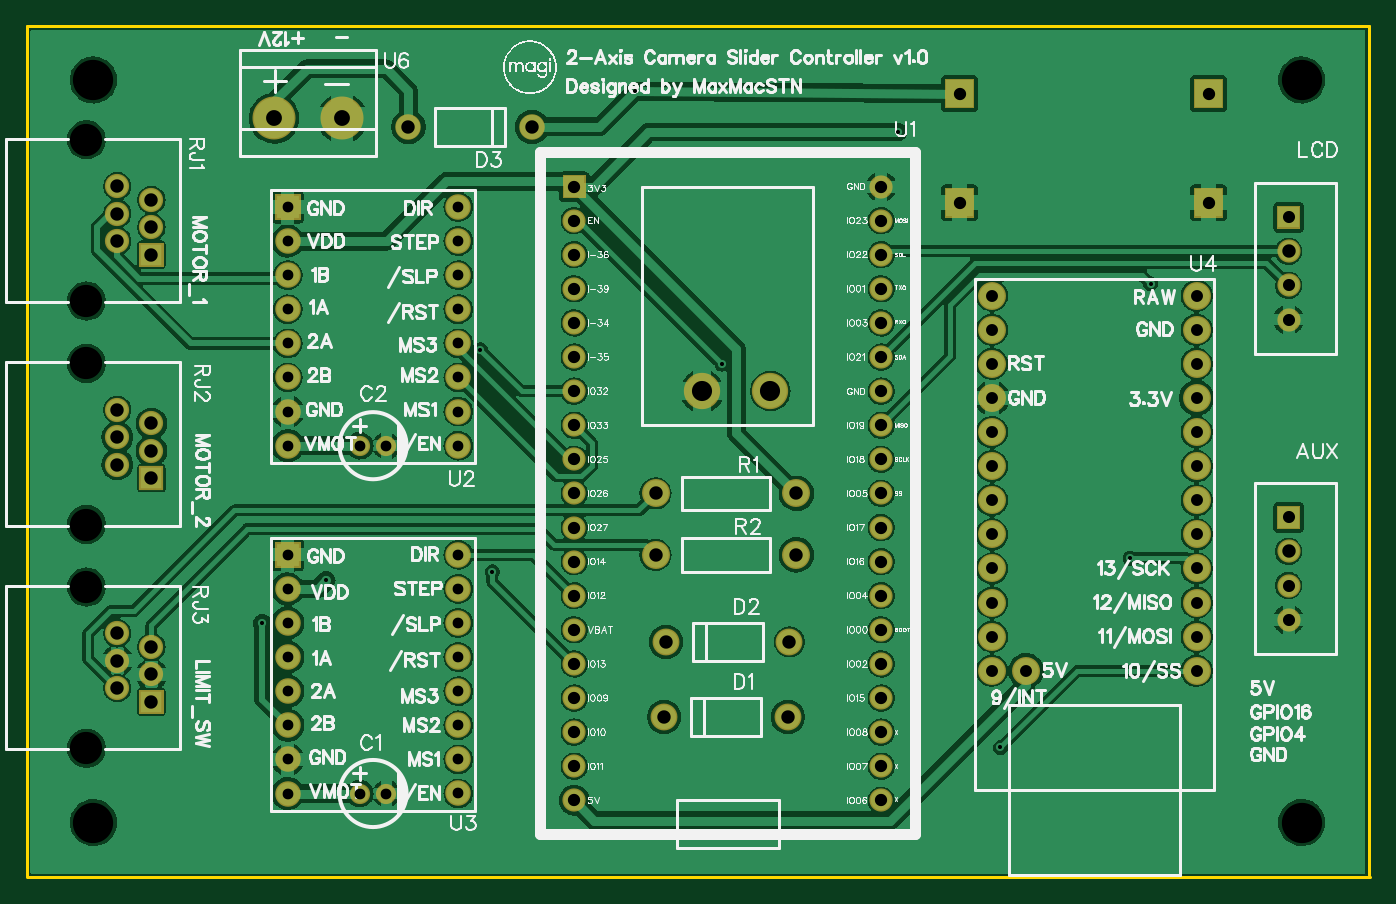
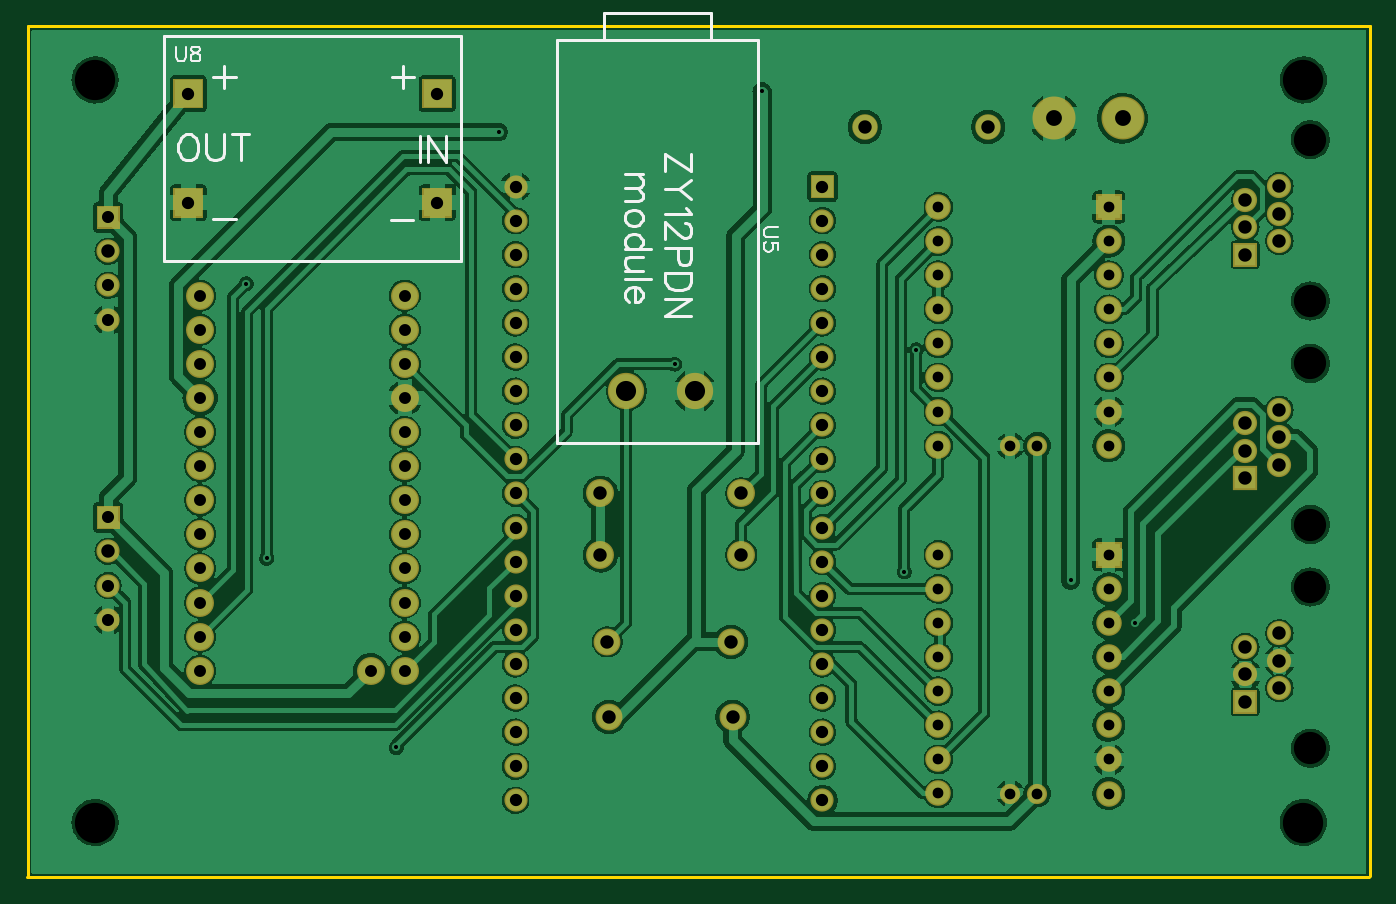
Circuit board: 9 layer files. Board 100.0 x 63.4 mm.
- outline: Gerber_BoardOutline.GKO (555 bytes)
- bottom_copper: Gerber_BottomLayer.GBL (174521 bytes)
- bottom_silk: Gerber_BottomSilkLayer.GBO (6633 bytes)
- bottom_mask: Gerber_BottomSolderMaskLayer.GBS (5167 bytes)
- drill: Gerber_Drill_NPTH.DRL (457 bytes)
- drill: Gerber_Drill_PTH.DRL (2819 bytes)
- top_copper: Gerber_TopLayer.GTL (177264 bytes)
- top_silk: Gerber_TopSilkLayer.GTO (126581 bytes)
- top_mask: Gerber_TopSolderMaskLayer.GTS (5164 bytes)

=== outline: Gerber_BoardOutline.GKO ===
G04 Layer: BoardOutline*
G04 EasyEDA v6.4.21, 2021-08-26T11:40:12+07:00*
G04 98b3a99d5edf45cba19c310b5ac684a5,c12403d6b0f2427aab4c21fec57e8719,10*
G04 Gerber Generator version 0.2*
G04 Scale: 100 percent, Rotated: No, Reflected: No *
G04 Dimensions in millimeters *
G04 leading zeros omitted , absolute positions ,4 integer and 5 decimal *
%FSLAX45Y45*%
%MOMM*%

%ADD10C,0.2540*%
D10*
X762000Y6832600D02*
G01*
X10756900Y6832600D01*
X10756900Y508000D01*
X762000Y499998D02*
G01*
X762000Y6832600D01*
X10765797Y495297D02*
G01*
X765799Y495297D01*

%LPD*%
M02*

=== bottom_copper: Gerber_BottomLayer.GBL (174521 bytes, source omitted) ===
=== bottom_silk: Gerber_BottomSilkLayer.GBO (6633 bytes, source omitted) ===
=== bottom_mask: Gerber_BottomSolderMaskLayer.GBS ===
G04 Layer: BottomSolderMaskLayer*
G04 EasyEDA v6.4.21, 2021-08-26T11:40:12+07:00*
G04 98b3a99d5edf45cba19c310b5ac684a5,c12403d6b0f2427aab4c21fec57e8719,10*
G04 Gerber Generator version 0.2*
G04 Scale: 100 percent, Rotated: No, Reflected: No *
G04 Dimensions in millimeters *
G04 leading zeros omitted , absolute positions ,4 integer and 5 decimal *
%FSLAX45Y45*%
%MOMM*%

%ADD34C,2.7032*%
%ADD35C,1.9016*%
%ADD37C,1.9032*%
%ADD38C,2.0828*%
%ADD40C,1.7272*%
%ADD41C,1.5032*%
%ADD42C,1.8032*%
%ADD43R,1.8032X1.8032*%
%ADD44C,2.0032*%
%ADD45C,3.2032*%

%LPD*%
G36*
X7598663Y6220713D02*
G01*
X7598663Y6440931D01*
X7819136Y6440931D01*
X7819136Y6220713D01*
G37*
G36*
X9452863Y6220713D02*
G01*
X9452863Y6440931D01*
X9673336Y6440931D01*
X9673336Y6220713D01*
G37*
G36*
X9452863Y5407913D02*
G01*
X9452863Y5628131D01*
X9673336Y5628131D01*
X9673336Y5407913D01*
G37*
G36*
X7598663Y5407913D02*
G01*
X7598663Y5628131D01*
X7819136Y5628131D01*
X7819136Y5407913D01*
G37*
D34*
G01*
X5791200Y4114800D03*
G01*
X6299200Y4114800D03*
D35*
G01*
X4523993Y6083300D03*
G01*
X3604006Y6083300D03*
G36*
X2609850Y5391150D02*
G01*
X2609850Y5581650D01*
X2800350Y5581650D01*
X2800350Y5391150D01*
G37*
D37*
G01*
X2705100Y5232400D03*
G01*
X2705100Y4978400D03*
G01*
X2705100Y4724400D03*
G01*
X2705100Y4470400D03*
G01*
X2705100Y4216400D03*
G01*
X2705100Y3962400D03*
G01*
X2705100Y3708400D03*
G01*
X3974896Y3708552D03*
G01*
X3974896Y3962552D03*
G01*
X3974896Y4216552D03*
G01*
X3974896Y4470552D03*
G01*
X3974896Y4724552D03*
G01*
X3974896Y4978552D03*
G01*
X3974896Y5232552D03*
G01*
X3974896Y5486552D03*
G36*
X2609850Y2800350D02*
G01*
X2609850Y2990850D01*
X2800350Y2990850D01*
X2800350Y2800350D01*
G37*
G01*
X2705100Y2641600D03*
G01*
X2705100Y2387600D03*
G01*
X2705100Y2133600D03*
G01*
X2705100Y1879600D03*
G01*
X2705100Y1625600D03*
G01*
X2705100Y1371600D03*
G01*
X2705100Y1117600D03*
G01*
X3974896Y1117752D03*
G01*
X3974896Y1371752D03*
G01*
X3974896Y1625752D03*
G01*
X3974896Y1879752D03*
G01*
X3974896Y2133752D03*
G01*
X3974896Y2387752D03*
G01*
X3974896Y2641752D03*
G01*
X3974896Y2895752D03*
D38*
G01*
X7950200Y4826000D03*
G01*
X7950200Y4572000D03*
G01*
X7950200Y4318000D03*
G01*
X7950200Y4064000D03*
G01*
X7950200Y3810000D03*
G01*
X7950200Y3556000D03*
G01*
X7950200Y3302000D03*
G01*
X7950200Y3048000D03*
G01*
X7950200Y2794000D03*
G01*
X7950200Y2540000D03*
G01*
X7950200Y2286000D03*
G01*
X7950200Y2032000D03*
G01*
X9474200Y2032000D03*
G01*
X9474200Y2286000D03*
G01*
X9474200Y2540000D03*
G01*
X9474200Y2794000D03*
G01*
X9474200Y3048000D03*
G01*
X9474200Y3302000D03*
G01*
X9474200Y3556000D03*
G01*
X9474200Y3810000D03*
G01*
X9474200Y4064000D03*
G01*
X9474200Y4318000D03*
G01*
X9474200Y4572000D03*
G01*
X9474200Y4826000D03*
G01*
X8204200Y2032000D03*
G36*
X4752340Y5552439D02*
G01*
X4752340Y5725160D01*
X4925059Y5725160D01*
X4925059Y5552439D01*
G37*
D40*
G01*
X4838700Y5384800D03*
G01*
X4838700Y5130800D03*
G01*
X4838700Y4876800D03*
G01*
X4838700Y4622800D03*
G01*
X4838700Y4368800D03*
G01*
X4838700Y4114800D03*
G01*
X4838700Y3860800D03*
G01*
X4838700Y3606800D03*
G01*
X4838700Y3352800D03*
G01*
X4838700Y3098800D03*
G01*
X4838700Y2844800D03*
G01*
X4838700Y2590800D03*
G01*
X4838700Y2336800D03*
G01*
X4838700Y2082800D03*
G01*
X4838700Y1828800D03*
G01*
X4838700Y1574800D03*
G01*
X4838700Y1320800D03*
G01*
X4838700Y1066800D03*
G01*
X7124700Y1066800D03*
G01*
X7124700Y1320800D03*
G01*
X7124700Y1574800D03*
G01*
X7124700Y1828800D03*
G01*
X7124700Y2082800D03*
G01*
X7124700Y2336800D03*
G01*
X7124700Y2590800D03*
G01*
X7124700Y2844800D03*
G01*
X7124700Y3098800D03*
G01*
X7124700Y3352800D03*
G01*
X7124700Y3606800D03*
G01*
X7124700Y3860800D03*
G01*
X7124700Y4114800D03*
G01*
X7124700Y4368800D03*
G01*
X7124700Y4622800D03*
G01*
X7124700Y4876800D03*
G01*
X7124700Y5130800D03*
G01*
X7124700Y5384800D03*
G01*
X7124700Y5638800D03*
D41*
G01*
X3240100Y1117600D03*
G01*
X3440099Y1117600D03*
G01*
X3240100Y3708400D03*
G01*
X3440099Y3708400D03*
D42*
G01*
X1435100Y5437378D03*
G01*
X1689100Y5335396D03*
G01*
X1435100Y5233390D03*
G36*
X1598929Y5041137D02*
G01*
X1598929Y5221478D01*
X1779270Y5221478D01*
X1779270Y5041137D01*
G37*
G01*
X1435100Y5641390D03*
G01*
X1689100Y5539384D03*
G01*
X1435100Y3772077D03*
G01*
X1689100Y3670096D03*
G01*
X1435100Y3568090D03*
D43*
G01*
X1689100Y3466084D03*
D42*
G01*
X1435100Y3976090D03*
G01*
X1689100Y3874084D03*
D38*
G01*
X5444007Y3352800D03*
G01*
X6493992Y3352800D03*
G01*
X5444007Y2895600D03*
G01*
X6493992Y2895600D03*
D42*
G01*
X1435100Y2106777D03*
G01*
X1689100Y2004796D03*
G01*
X1435100Y1902790D03*
G36*
X1598929Y1710689D02*
G01*
X1598929Y1891029D01*
X1779270Y1891029D01*
X1779270Y1710689D01*
G37*
G01*
X1435100Y2310790D03*
G01*
X1689100Y2208784D03*
D44*
G01*
X5509006Y1689100D03*
G01*
X6428993Y1689100D03*
G01*
X5521706Y2247900D03*
G01*
X6441693Y2247900D03*
D45*
G01*
X3111500Y6146800D03*
G01*
X2603500Y6146800D03*
D40*
G01*
X10160000Y2413000D03*
G01*
X10160000Y2667000D03*
G01*
X10160000Y2921000D03*
G36*
X10073640Y3088639D02*
G01*
X10073640Y3261360D01*
X10246359Y3261360D01*
X10246359Y3088639D01*
G37*
G01*
X10160000Y4648200D03*
G01*
X10160000Y4902200D03*
G01*
X10160000Y5156200D03*
G36*
X10073640Y5323839D02*
G01*
X10073640Y5496560D01*
X10246359Y5496560D01*
X10246359Y5323839D01*
G37*
M02*

=== drill: Gerber_Drill_NPTH.DRL ===
M48
METRIC,LZ,000.000
;FILE_FORMAT=3:3
;TYPE=NON_PLATED
;Layer: Drill NPTH
;EasyEDA v6.4.21, 2021-08-26T11:40:12+07:00
;98b3a99d5edf45cba19c310b5ac684a5,c12403d6b0f2427aab4c21fec57e8719,10
;Gerber Generator version 0.2
;Holesize 1 = 2.400 mm
T01C2.400
;Holesize 2 = 3.000 mm
T02C3.000
%
G05
G90
T01
X012051Y059864
X012051Y047864
X012051Y043211
X012051Y031211
X012051Y026558
X012051Y014558
T02
X012573Y009017
X012573Y064326
X102573Y009017
X102573Y064326
M30

=== drill: Gerber_Drill_PTH.DRL ===
M48
METRIC,LZ,000.000
;FILE_FORMAT=3:3
;TYPE=PLATED
;Layer: Drill PTH
;EasyEDA v6.4.21, 2021-08-26T11:40:12+07:00
;98b3a99d5edf45cba19c310b5ac684a5,c12403d6b0f2427aab4c21fec57e8719,10
;Gerber Generator version 0.2
;Holesize 1 = 0.305 mm
T01C0.305
;Holesize 2 = 0.800 mm
T02C0.800
;Holesize 3 = 0.889 mm
T03C0.889
;Holesize 4 = 0.901 mm
T04C0.901
;Holesize 5 = 0.915 mm
T05C0.915
;Holesize 6 = 1.000 mm
T06C1.000
;Holesize 7 = 1.180 mm
T07C1.180
;Holesize 8 = 1.501 mm
T08C1.501
%
G05
G90
T01
X089789Y028702
X059400Y043165
X052906Y063490
X091313Y049149
X080137Y014605
X025146Y023876
X041399Y044219
X042291Y027686
X072517Y060452
X029903Y027054
T02
X027051Y054864
X027051Y052324
X027051Y049784
X027051Y047244
X027051Y044704
X027051Y042164
X027051Y039624
X027051Y037084
X039749Y037086
X039749Y039626
X039749Y042166
X039749Y044706
X039749Y047246
X039749Y049786
X039749Y052326
X039749Y054866
X027051Y028956
X027051Y026416
X027051Y023876
X027051Y021336
X027051Y018796
X027051Y016256
X027051Y013716
X027051Y011176
X039749Y011178
X039749Y013718
X039749Y016258
X039749Y018798
X039749Y021338
X039749Y023878
X039749Y026418
X039749Y028958
X032401Y011176
X034401Y011176
X032401Y037084
X034401Y037084
T03
X079502Y048260
X079502Y045720
X079502Y043180
X079502Y040640
X079502Y038100
X079502Y035560
X079502Y033020
X079502Y030480
X079502Y027940
X079502Y025400
X079502Y022860
X079502Y020320
X094742Y020320
X094742Y022860
X094742Y025400
X094742Y027940
X094742Y030480
X094742Y033020
X094742Y035560
X094742Y038100
X094742Y040640
X094742Y043180
X094742Y045720
X094742Y048260
X082042Y020320
T04
X101600Y024130
X101600Y026670
X101600Y031750
X101600Y046482
X101600Y049022
X101600Y054102
T05
X077089Y063308
X095631Y063308
X095631Y055180
X077089Y055180
X048387Y056388
X048387Y053848
X048387Y051308
X048387Y048768
X048387Y046228
X048387Y043688
X048387Y041148
X048387Y038608
X048387Y036068
X048387Y033528
X048387Y030988
X048387Y028448
X048387Y025908
X048387Y023368
X048387Y020828
X048387Y018288
X048387Y015748
X048387Y013208
X048387Y010668
X071247Y010668
X071247Y013208
X071247Y015748
X071247Y018288
X071247Y020828
X071247Y023368
X071247Y025908
X071247Y028448
X071247Y030988
X071247Y033528
X071247Y036068
X071247Y038608
X071247Y041148
X071247Y043688
X071247Y046228
X071247Y048768
X071247Y051308
X071247Y053848
X071247Y056388
T06
X045240Y060833
X036040Y060833
X014351Y054374
X016891Y053354
X014351Y052334
X016891Y051314
X014351Y056414
X016891Y055394
X014351Y037721
X016891Y036701
X014351Y035681
X016891Y034661
X014351Y039761
X016891Y038741
X054440Y033528
X064940Y033528
X054440Y028956
X064940Y028956
X014351Y021068
X016891Y020048
X014351Y019028
X016891Y018008
X014351Y023108
X016891Y022088
X055090Y016891
X064290Y016891
X055217Y022479
X064417Y022479
X101600Y029210
X101600Y051562
T07
X031115Y061468
X026035Y061468
T08
X057912Y041148
X062992Y041148
M30

=== top_copper: Gerber_TopLayer.GTL (177264 bytes, source omitted) ===
=== top_silk: Gerber_TopSilkLayer.GTO (126581 bytes, source omitted) ===
=== top_mask: Gerber_TopSolderMaskLayer.GTS ===
G04 Layer: TopSolderMaskLayer*
G04 EasyEDA v6.4.21, 2021-08-26T11:40:12+07:00*
G04 98b3a99d5edf45cba19c310b5ac684a5,c12403d6b0f2427aab4c21fec57e8719,10*
G04 Gerber Generator version 0.2*
G04 Scale: 100 percent, Rotated: No, Reflected: No *
G04 Dimensions in millimeters *
G04 leading zeros omitted , absolute positions ,4 integer and 5 decimal *
%FSLAX45Y45*%
%MOMM*%

%ADD34C,2.7032*%
%ADD35C,1.9016*%
%ADD37C,1.9032*%
%ADD38C,2.0828*%
%ADD40C,1.7272*%
%ADD41C,1.5032*%
%ADD42C,1.8032*%
%ADD43R,1.8032X1.8032*%
%ADD44C,2.0032*%
%ADD45C,3.2032*%

%LPD*%
G36*
X7598663Y6220713D02*
G01*
X7598663Y6440931D01*
X7819136Y6440931D01*
X7819136Y6220713D01*
G37*
G36*
X9452863Y6220713D02*
G01*
X9452863Y6440931D01*
X9673336Y6440931D01*
X9673336Y6220713D01*
G37*
G36*
X9452863Y5407913D02*
G01*
X9452863Y5628131D01*
X9673336Y5628131D01*
X9673336Y5407913D01*
G37*
G36*
X7598663Y5407913D02*
G01*
X7598663Y5628131D01*
X7819136Y5628131D01*
X7819136Y5407913D01*
G37*
D34*
G01*
X5791200Y4114800D03*
G01*
X6299200Y4114800D03*
D35*
G01*
X4523993Y6083300D03*
G01*
X3604006Y6083300D03*
G36*
X2609850Y5391150D02*
G01*
X2609850Y5581650D01*
X2800350Y5581650D01*
X2800350Y5391150D01*
G37*
D37*
G01*
X2705100Y5232400D03*
G01*
X2705100Y4978400D03*
G01*
X2705100Y4724400D03*
G01*
X2705100Y4470400D03*
G01*
X2705100Y4216400D03*
G01*
X2705100Y3962400D03*
G01*
X2705100Y3708400D03*
G01*
X3974896Y3708552D03*
G01*
X3974896Y3962552D03*
G01*
X3974896Y4216552D03*
G01*
X3974896Y4470552D03*
G01*
X3974896Y4724552D03*
G01*
X3974896Y4978552D03*
G01*
X3974896Y5232552D03*
G01*
X3974896Y5486552D03*
G36*
X2609850Y2800350D02*
G01*
X2609850Y2990850D01*
X2800350Y2990850D01*
X2800350Y2800350D01*
G37*
G01*
X2705100Y2641600D03*
G01*
X2705100Y2387600D03*
G01*
X2705100Y2133600D03*
G01*
X2705100Y1879600D03*
G01*
X2705100Y1625600D03*
G01*
X2705100Y1371600D03*
G01*
X2705100Y1117600D03*
G01*
X3974896Y1117752D03*
G01*
X3974896Y1371752D03*
G01*
X3974896Y1625752D03*
G01*
X3974896Y1879752D03*
G01*
X3974896Y2133752D03*
G01*
X3974896Y2387752D03*
G01*
X3974896Y2641752D03*
G01*
X3974896Y2895752D03*
D38*
G01*
X7950200Y4826000D03*
G01*
X7950200Y4572000D03*
G01*
X7950200Y4318000D03*
G01*
X7950200Y4064000D03*
G01*
X7950200Y3810000D03*
G01*
X7950200Y3556000D03*
G01*
X7950200Y3302000D03*
G01*
X7950200Y3048000D03*
G01*
X7950200Y2794000D03*
G01*
X7950200Y2540000D03*
G01*
X7950200Y2286000D03*
G01*
X7950200Y2032000D03*
G01*
X9474200Y2032000D03*
G01*
X9474200Y2286000D03*
G01*
X9474200Y2540000D03*
G01*
X9474200Y2794000D03*
G01*
X9474200Y3048000D03*
G01*
X9474200Y3302000D03*
G01*
X9474200Y3556000D03*
G01*
X9474200Y3810000D03*
G01*
X9474200Y4064000D03*
G01*
X9474200Y4318000D03*
G01*
X9474200Y4572000D03*
G01*
X9474200Y4826000D03*
G01*
X8204200Y2032000D03*
G36*
X4752340Y5552439D02*
G01*
X4752340Y5725160D01*
X4925059Y5725160D01*
X4925059Y5552439D01*
G37*
D40*
G01*
X4838700Y5384800D03*
G01*
X4838700Y5130800D03*
G01*
X4838700Y4876800D03*
G01*
X4838700Y4622800D03*
G01*
X4838700Y4368800D03*
G01*
X4838700Y4114800D03*
G01*
X4838700Y3860800D03*
G01*
X4838700Y3606800D03*
G01*
X4838700Y3352800D03*
G01*
X4838700Y3098800D03*
G01*
X4838700Y2844800D03*
G01*
X4838700Y2590800D03*
G01*
X4838700Y2336800D03*
G01*
X4838700Y2082800D03*
G01*
X4838700Y1828800D03*
G01*
X4838700Y1574800D03*
G01*
X4838700Y1320800D03*
G01*
X4838700Y1066800D03*
G01*
X7124700Y1066800D03*
G01*
X7124700Y1320800D03*
G01*
X7124700Y1574800D03*
G01*
X7124700Y1828800D03*
G01*
X7124700Y2082800D03*
G01*
X7124700Y2336800D03*
G01*
X7124700Y2590800D03*
G01*
X7124700Y2844800D03*
G01*
X7124700Y3098800D03*
G01*
X7124700Y3352800D03*
G01*
X7124700Y3606800D03*
G01*
X7124700Y3860800D03*
G01*
X7124700Y4114800D03*
G01*
X7124700Y4368800D03*
G01*
X7124700Y4622800D03*
G01*
X7124700Y4876800D03*
G01*
X7124700Y5130800D03*
G01*
X7124700Y5384800D03*
G01*
X7124700Y5638800D03*
D41*
G01*
X3240100Y1117600D03*
G01*
X3440099Y1117600D03*
G01*
X3240100Y3708400D03*
G01*
X3440099Y3708400D03*
D42*
G01*
X1435100Y5437378D03*
G01*
X1689100Y5335396D03*
G01*
X1435100Y5233390D03*
G36*
X1598929Y5041137D02*
G01*
X1598929Y5221478D01*
X1779270Y5221478D01*
X1779270Y5041137D01*
G37*
G01*
X1435100Y5641390D03*
G01*
X1689100Y5539384D03*
G01*
X1435100Y3772077D03*
G01*
X1689100Y3670096D03*
G01*
X1435100Y3568090D03*
D43*
G01*
X1689100Y3466084D03*
D42*
G01*
X1435100Y3976090D03*
G01*
X1689100Y3874084D03*
D38*
G01*
X5444007Y3352800D03*
G01*
X6493992Y3352800D03*
G01*
X5444007Y2895600D03*
G01*
X6493992Y2895600D03*
D42*
G01*
X1435100Y2106777D03*
G01*
X1689100Y2004796D03*
G01*
X1435100Y1902790D03*
G36*
X1598929Y1710689D02*
G01*
X1598929Y1891029D01*
X1779270Y1891029D01*
X1779270Y1710689D01*
G37*
G01*
X1435100Y2310790D03*
G01*
X1689100Y2208784D03*
D44*
G01*
X5509006Y1689100D03*
G01*
X6428993Y1689100D03*
G01*
X5521706Y2247900D03*
G01*
X6441693Y2247900D03*
D45*
G01*
X3111500Y6146800D03*
G01*
X2603500Y6146800D03*
D40*
G01*
X10160000Y2413000D03*
G01*
X10160000Y2667000D03*
G01*
X10160000Y2921000D03*
G36*
X10073640Y3088639D02*
G01*
X10073640Y3261360D01*
X10246359Y3261360D01*
X10246359Y3088639D01*
G37*
G01*
X10160000Y4648200D03*
G01*
X10160000Y4902200D03*
G01*
X10160000Y5156200D03*
G36*
X10073640Y5323839D02*
G01*
X10073640Y5496560D01*
X10246359Y5496560D01*
X10246359Y5323839D01*
G37*
M02*

